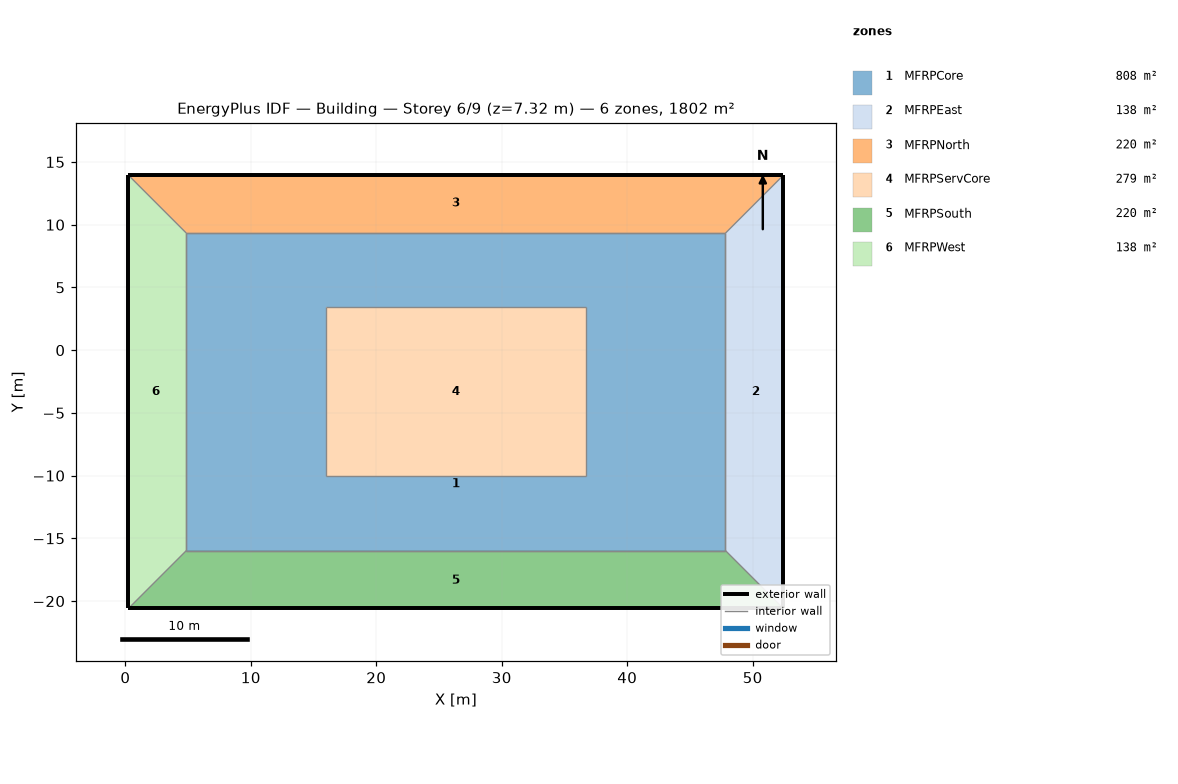
=== STOREY PLAN SPEC (per zone: floor XY polygon, exterior-wall plan segments, windows/doors) ===
zone 1: MFRPCore  (808.5 m²)
  floor: (4.86, -15.98) (4.86, -3.32) (15.98, -3.32) (15.98, -10.05) (36.71, -10.05) (36.71, -3.32) (47.83, -3.32) (47.83, -15.98)
  floor: (4.86, -3.32) (4.86, 9.33) (47.83, 9.33) (47.83, -3.32) (36.71, -3.32) (36.71, 3.40) (15.98, 3.40) (15.98, -3.32)
  interior walls: 4
zone 2: MFRPEast  (138.0 m²)
  floor: (52.45, -20.59) (47.83, -15.98) (47.83, 9.33) (52.45, 13.94)
  exterior wall: (52.45, -20.59) – (52.45, 13.94)  [34.5 m]
  interior walls: 3
zone 3: MFRPNorth  (219.5 m²)
  floor: (4.86, 9.33) (0.25, 13.94) (52.45, 13.94) (47.83, 9.33)
  exterior wall: (52.45, 13.94) – (0.25, 13.94)  [52.2 m]
  interior walls: 1
zone 4: MFRPServCore  (279.0 m²)
  floor: (15.97, -10.05) (15.97, 3.40) (36.71, 3.40) (36.71, -10.05)
  interior walls: 4
zone 5: MFRPSouth  (219.5 m²)
  floor: (0.25, -20.59) (4.86, -15.98) (47.83, -15.98) (52.45, -20.59)
  exterior wall: (0.25, -20.59) – (52.45, -20.59)  [52.2 m]
  interior walls: 1
zone 6: MFRPWest  (138.0 m²)
  floor: (0.25, -20.59) (0.25, 13.94) (4.86, 9.33) (4.86, -15.98)
  exterior wall: (0.25, 13.94) – (0.25, -20.59)  [34.5 m]
  interior walls: 3

=== DERIVED (storey summary) ===
Building: Building
Storey: 6 of 9  (floor level z = 7.32 m)
Storey gross floor area: 1802.5 m²
Zones on this storey: 6
  - MFRPCore: floor 808.5 m²
  - MFRPEast: floor 138.0 m²; exterior wall 34.5 m (20.7 m²); WWR 0.0%
  - MFRPNorth: floor 219.5 m²; exterior wall 52.2 m (31.3 m²); WWR 0.0%
  - MFRPServCore: floor 279.0 m²
  - MFRPSouth: floor 219.5 m²; exterior wall 52.2 m (31.3 m²); WWR 0.0%
  - MFRPWest: floor 138.0 m²; exterior wall 34.5 m (20.7 m²); WWR 0.0%
Zone adjacency (shared interzone walls):
  - MFRPCore ↔ MFRPEast
  - MFRPCore ↔ MFRPNorth
  - MFRPCore ↔ MFRPSouth
  - MFRPCore ↔ MFRPWest